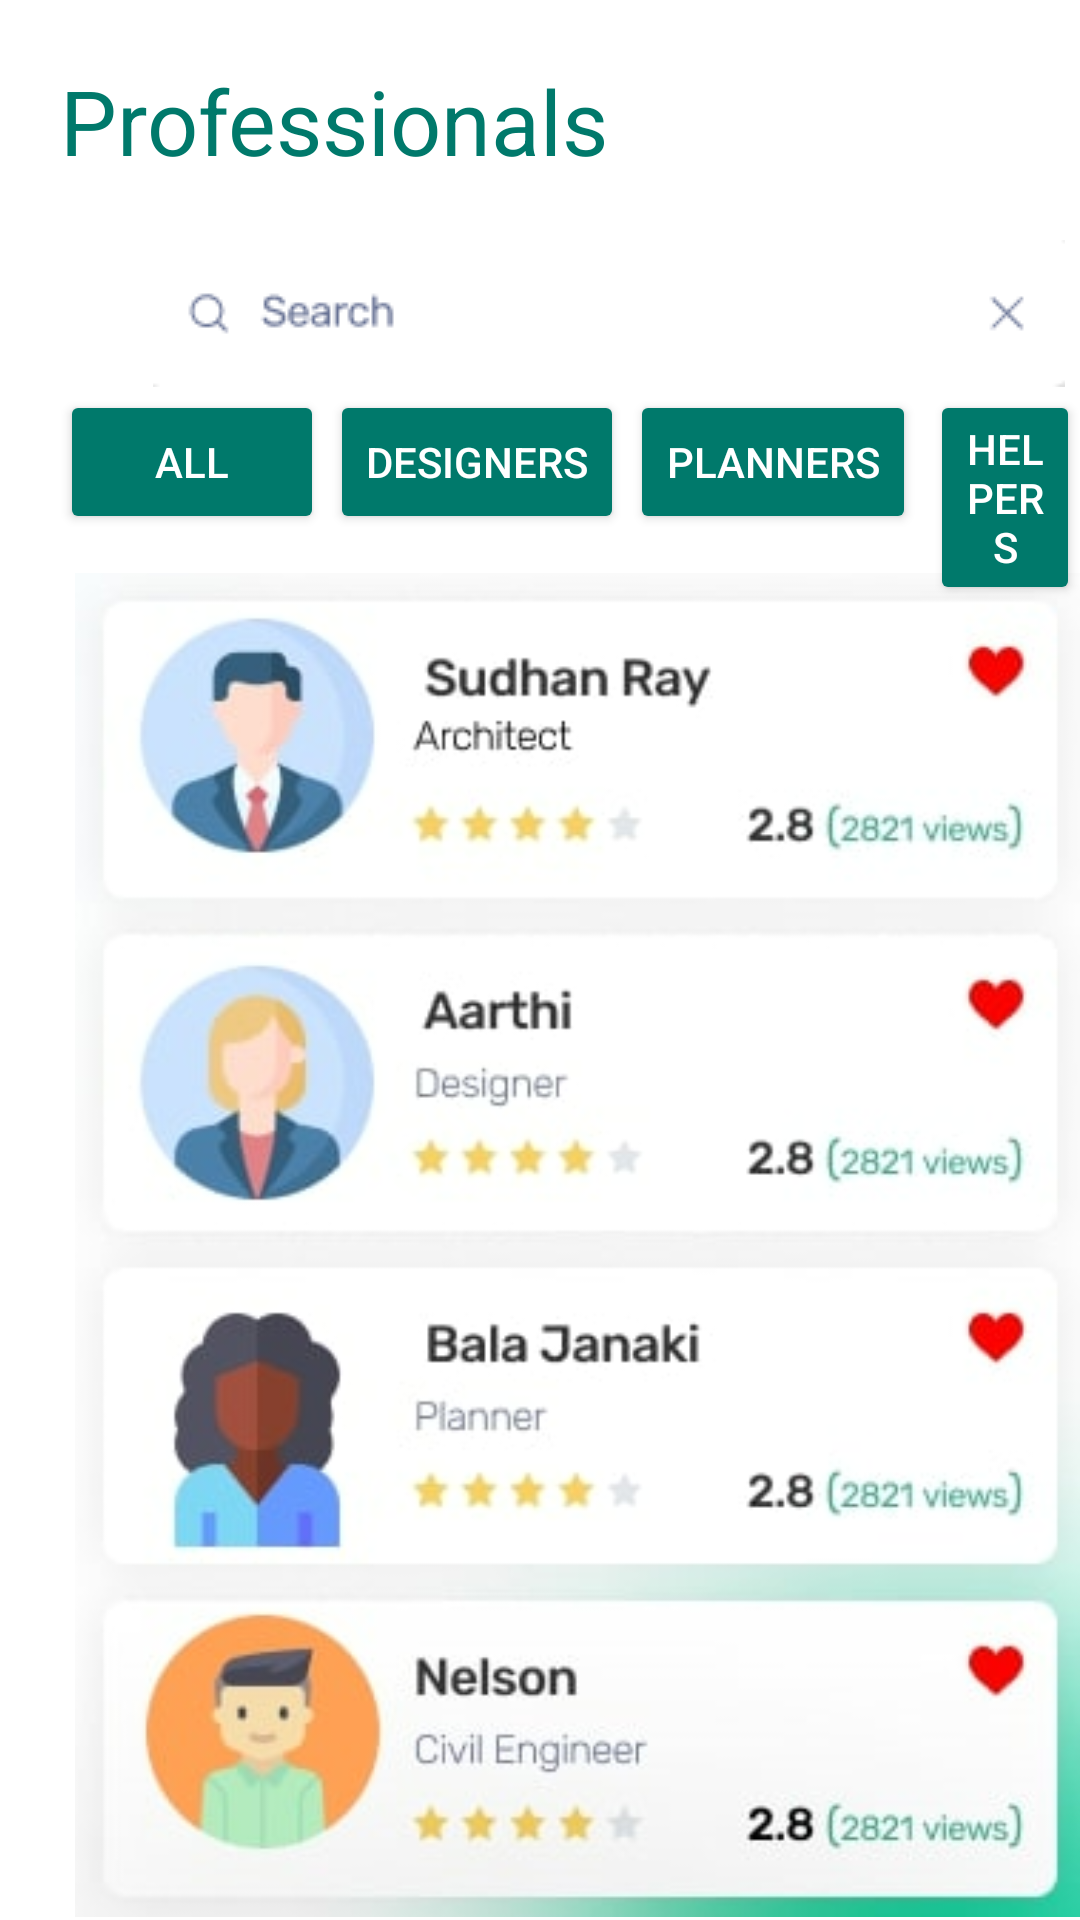

Here is an Android app screen rendered from its layout file. Give the layout XML and the strings, colors and styles it references.
<!-- AndroidManifest.xml: application theme AppTheme.NoActionBar -->
<!-- res/layout/fragment_proff.xml -->
<?xml version="1.0" encoding="utf-8"?>
<FrameLayout xmlns:android="http://schemas.android.com/apk/res/android"
    xmlns:app="http://schemas.android.com/apk/res-auto"
    xmlns:tools="http://schemas.android.com/tools"
    android:layout_width="match_parent"
    android:layout_height="match_parent"
    tools:context=".fragment_proff"
    tools:layout='@layout/fragment_proff'
    android:background='@color/background_color'>


    <TextView
        android:id="@+id/textView5"
        android:layout_width="wrap_content"
        android:layout_height="wrap_content"
        android:text="Professionals"
        android:textSize="30dp"
        android:layout_marginTop="20dp"
        android:textColor="@color/colorPrimary"
        android:layout_marginStart="20dp"/>

    <ImageView
        android:id="@+id/imageView4"
        android:layout_width="366dp"
        android:layout_height="wrap_content"
        android:layout_marginStart="20dp"
        android:layout_marginTop="80dp"
        android:src="@drawable/searchbar" />

    <Button
        android:id="@+id/button7"
        android:layout_width="wrap_content"
        android:layout_height="wrap_content"
        android:layout_below="@+id/imageView4"
        android:layout_marginStart="20dp"
        android:layout_marginTop="130dp"
        android:backgroundTint="@color/colorPrimary"
        android:text="All"
        android:textColor="@android:color/white" />

    <Button
        android:id="@+id/button8"
        android:layout_width="wrap_content"
        android:layout_height="wrap_content"
        android:layout_marginStart="110dp"
        android:layout_marginTop="130dp"
        android:backgroundTint="@color/colorPrimary"
        android:textColor="@android:color/white"
        android:text="Designers" />

    <Button
        android:id="@+id/button9"
        android:layout_width="wrap_content"
        android:layout_height="wrap_content"
        android:layout_marginStart="210dp"
        android:layout_marginTop="130dp"
        android:backgroundTint="@color/colorPrimary"
        android:textColor="@android:color/white"
        android:text="Planners" />

    <Button
        android:id="@+id/button10"
        android:layout_width="wrap_content"
        android:layout_height="wrap_content"
        android:layout_marginStart="310dp"
        android:layout_marginTop="130dp"
        android:backgroundTint="@color/colorPrimary"
        android:textColor="@android:color/white"
        android:text="HELPERS" />
    <com.google.android.material.bottomnavigation.BottomNavigationView
        android:layout_width="match_parent"
        android:layout_height="wrap_content"
        android:layout_marginTop="675dp"
        android:background="@color/colorPrimary"
        >

        <ImageView
            android:id="@+id/imageView5"
            android:layout_width="50dp"
            android:layout_height="32dp"
            android:src="@drawable/menu1"
            android:layout_marginStart="80dp"
            android:layout_marginTop="10dp"
            />

        <ImageView
            android:id="@+id/imageView7"
            android:layout_width="50dp"
            android:layout_height="32dp"
            android:src="@drawable/tool"
            android:layout_marginStart="190dp"
            android:layout_marginTop="10dp"/>

        <Button
            android:id="@+id/profile"
            android:layout_width="50dp"
            android:layout_height="32dp"
            android:layout_marginStart="290dp"
            android:layout_marginTop="10dp"
            android:background="@drawable/profile"/>


    </com.google.android.material.bottomnavigation.BottomNavigationView>

    <ImageView
        android:id="@+id/imageView6"
        android:layout_width="wrap_content"
        android:layout_height="wrap_content"
        android:src="@drawable/proffessionals"
        android:layout_marginTop="190dp"
        android:layout_marginStart="25dp"/>

</FrameLayout>
<!-- resources referenced by this layout -->
<resources>
  <color name="background_color">#FFFFFF</color>
  <color name="colorPrimary">#00796b</color>
  <!-- drawable menu1: png bitmap (drawable, 1895 bytes) -->
  <!-- drawable proffessionals: png bitmap (drawable, 134022 bytes) -->
  <!-- drawable profile: png bitmap (drawable, 9070 bytes) -->
  <!-- drawable searchbar: png bitmap (drawable, 1681 bytes) -->
  <!-- drawable tool: png bitmap (drawable, 5487 bytes) -->
  <style name="AppTheme.NoActionBar">
          <item name="windowActionBar">false</item>
          <item name="windowNoTitle">true</item>
      </style>
</resources>
